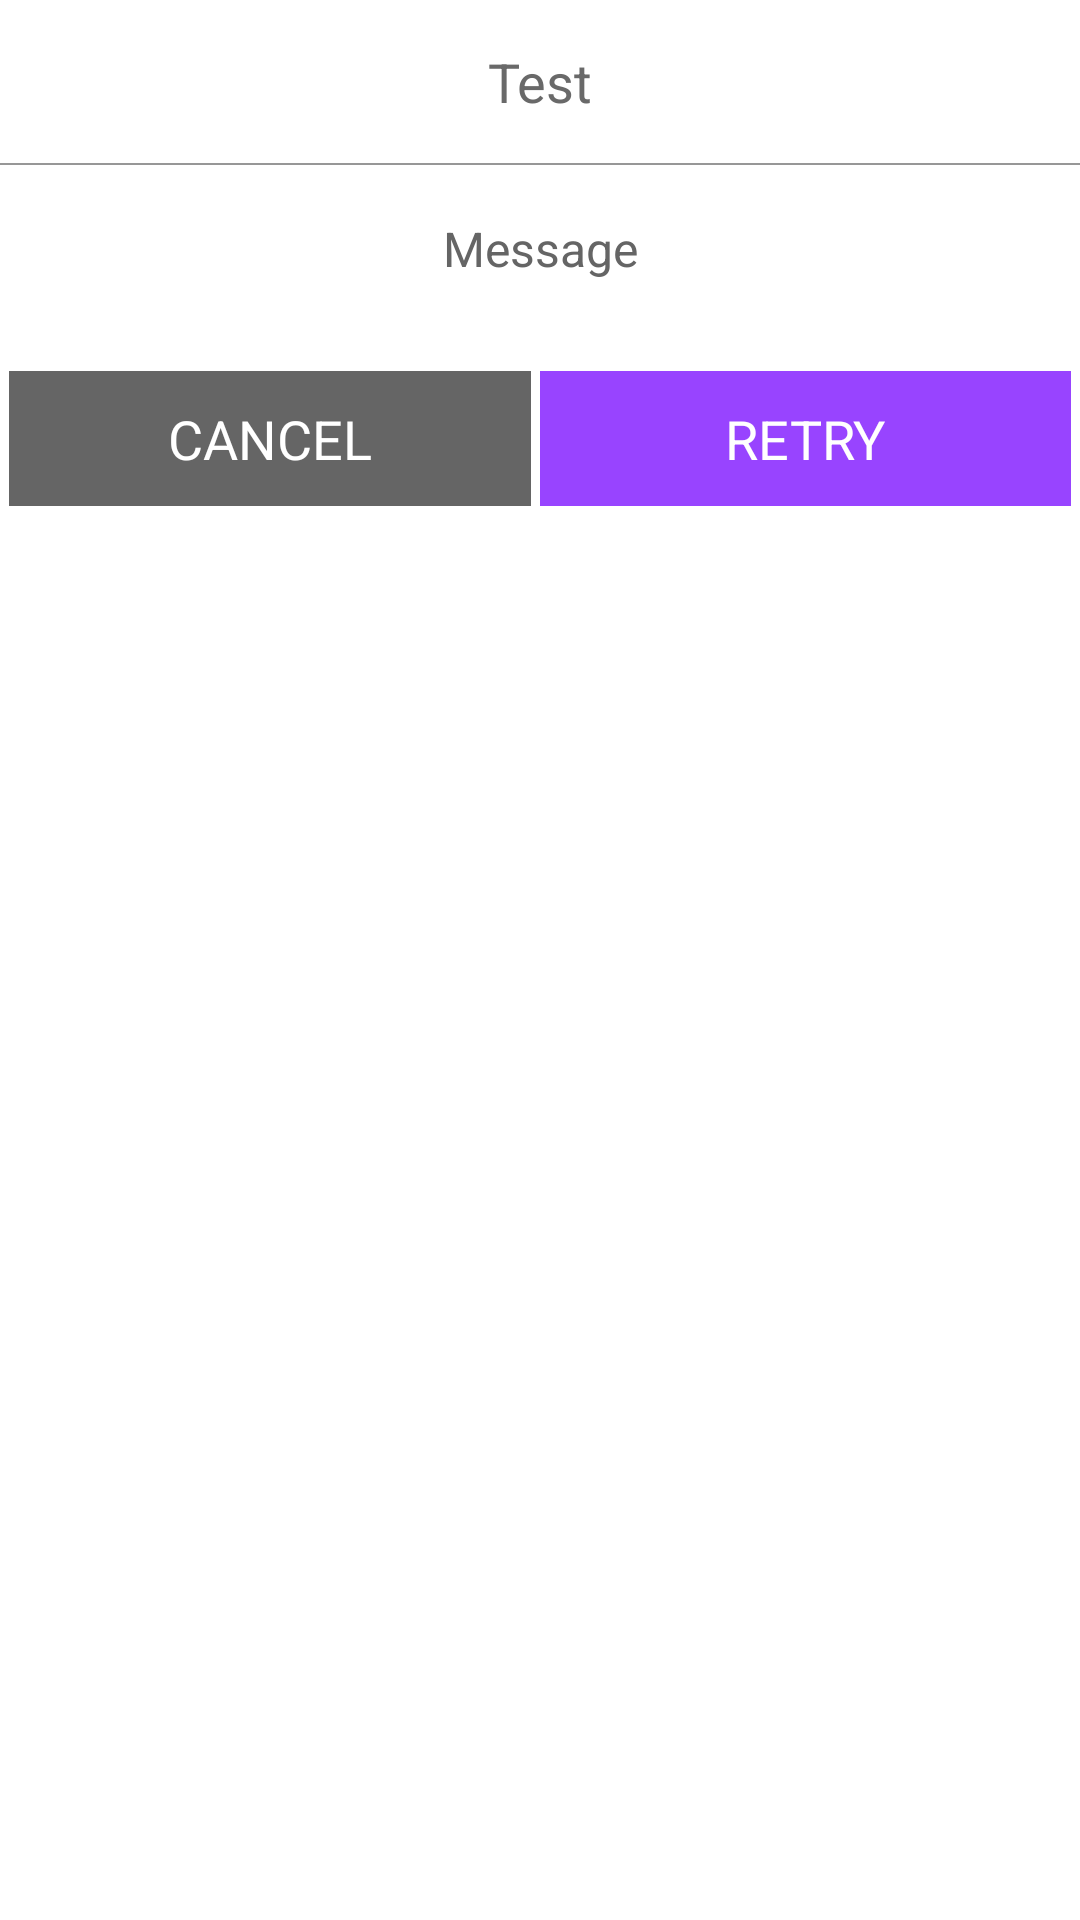

Produce the Android XML layout that renders to this screen, including the resource entries it uses.
<!-- AndroidManifest.xml: application theme AppTheme -->
<!-- res/layout/custom_ok_cancel_layout.xml -->
<?xml version="1.0" encoding="utf-8"?>
<LinearLayout xmlns:android="http://schemas.android.com/apk/res/android"
    android:layout_width="match_parent"
    android:layout_height="wrap_content"
    android:background="@color/white"
    android:layout_margin="10dp"
    android:orientation="vertical">

    <LinearLayout
        android:layout_width="match_parent"
        android:layout_height="wrap_content"
        android:orientation="vertical" >

        <TextView
            android:id="@+id/tv_custompopup_title"
            android:layout_width="match_parent"
            android:layout_height="wrap_content"
            android:layout_gravity="center"
            android:gravity="center"
            android:layout_marginTop="15dp"
            android:layout_marginBottom="15dp"
            android:textColor="#696969"
            android:textSize="18dp"
            android:text="Test"/>

        <View
            android:layout_width="match_parent"
            android:layout_height="0.5dp"
            android:background="#979797"/>

        <TextView
            android:id="@+id/tv_custompopup_msg"
            android:layout_width="match_parent"
            android:layout_height="wrap_content"
            android:layout_marginTop="17dp"
            android:layout_marginBottom="30dp"
            android:layout_marginLeft="10dp"
            android:layout_marginRight="10dp"
            android:textColor="#656565"
            android:textSize="16dp"
            android:gravity="center"
            android:text="Message" />


        <LinearLayout
            android:layout_width="match_parent"
            android:layout_height="wrap_content"
            android:layout_below="@id/tv_custompopup_msg"
            android:layout_marginBottom="3dp"
            android:orientation="horizontal">

            <TextView
                android:id="@+id/txt_custompopup_negative"
                android:layout_gravity="center"
                android:layout_width="match_parent"
                android:layout_height="45dp"
                android:gravity="center"
                android:text="@string/cancel"
                android:textSize="18dp"
                android:textAllCaps="true"
                android:background="#656565"
                android:layout_weight="0.50"
                android:layout_marginEnd="3dp"
                android:layout_marginStart="3dp"
                android:textColor="@color/white"
                />


            <TextView
                android:id="@+id/txt_custompopup_postive"
                android:layout_gravity="center"
                android:layout_width="match_parent"
                android:layout_height="45dp"
                android:gravity="center"
                android:text="@string/retry"
                android:textSize="18dp"
                android:layout_marginEnd="3dp"
                android:layout_weight="0.50"
                android:textAllCaps="true"
                android:background="#9844ff"
                android:textColor="@color/white"
                />
        </LinearLayout>
    </LinearLayout>

</LinearLayout>
<!-- resources referenced by this layout -->
<resources>
  <color name="white">#ffffff</color>
  <string name="cancel">Cancel</string>
  <string name="retry">RETRY</string>
  <style name="AppTheme" parent="Theme.MaterialComponents.Light.DarkActionBar">
          
          <item name="colorPrimary">@color/colorPrimary</item>
          <item name="colorPrimaryDark">@color/colorPrimaryDark</item>
          <item name="colorAccent">@color/colorAccent</item>
          <item name="windowActionBar">false</item>
          <item name="windowNoTitle">true</item>
          <item name="colorControlNormal">@color/white</item>
      </style>
  <color name="colorPrimary">#173f5f</color>
  <color name="colorPrimaryDark">#173F5F</color>
  <color name="colorAccent">#173f5f</color>
</resources>
